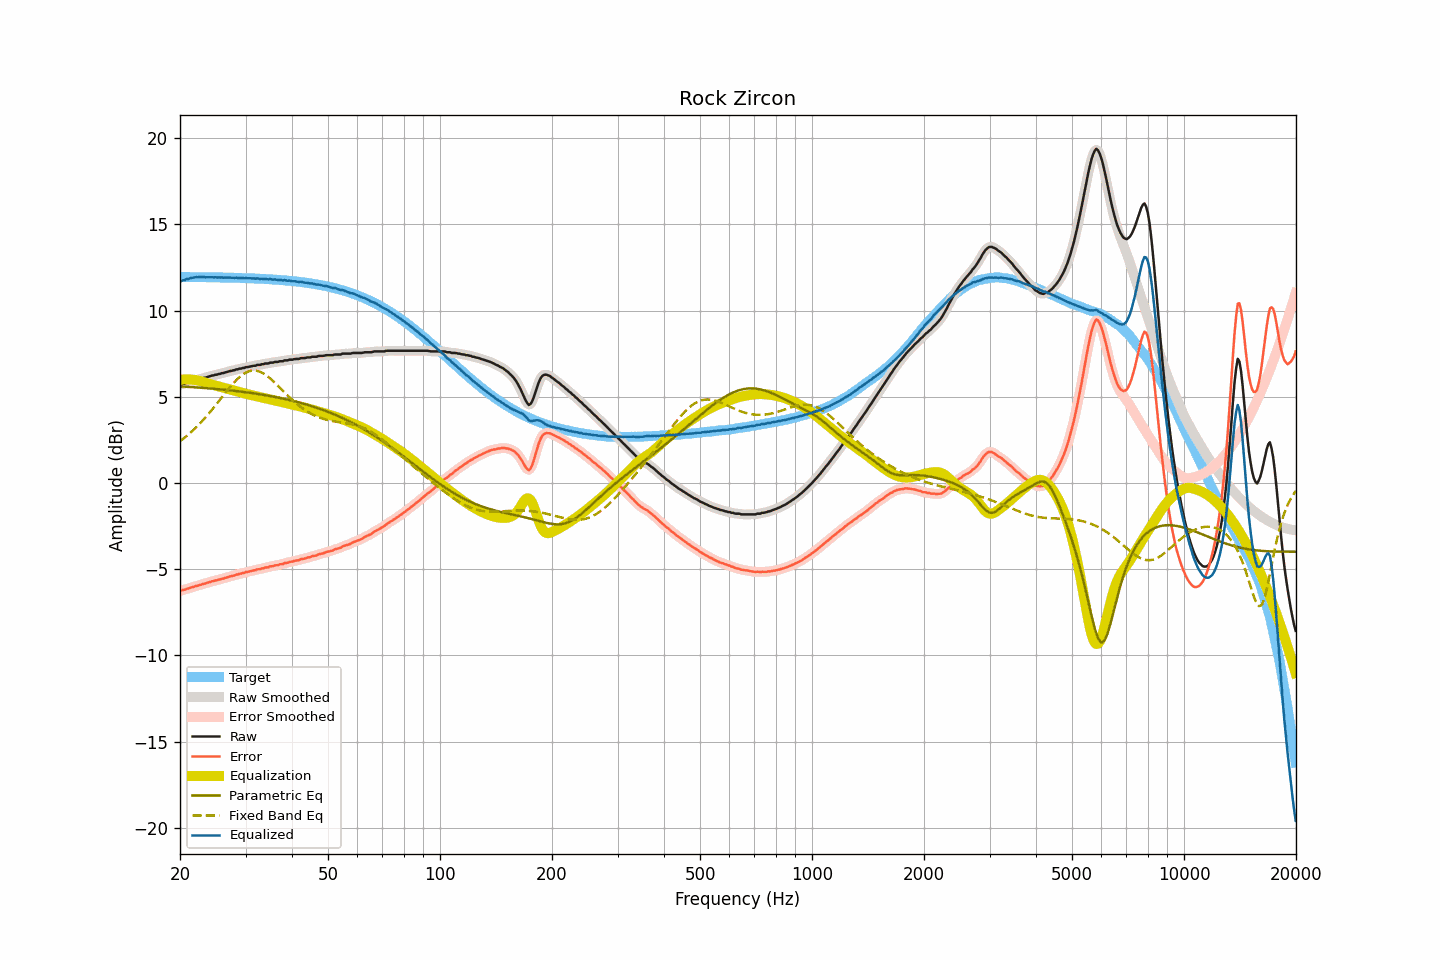

The data file committed next to this chart (first rows):
frequency, raw, smoothed, error, error_smoothed, equalization, parametric_eq, fixed_band_eq, equalized_raw, equalized_smoothed, target
20.00, 5.69, 5.69, -6.26, -6.26, 5.99, 5.60, 2.43, 11.68, 11.68, 11.95
20.20, 5.72, 5.72, -6.23, -6.23, 6.00, 5.60, 2.50, 11.72, 11.72, 11.95
20.40, 5.75, 5.75, -6.20, -6.20, 6.00, 5.59, 2.57, 11.76, 11.75, 11.95
20.61, 5.76, 5.78, -6.19, -6.17, 6.01, 5.59, 2.64, 11.77, 11.78, 11.95
20.81, 5.81, 5.80, -6.14, -6.15, 6.01, 5.58, 2.72, 11.82, 11.81, 11.95
21.02, 5.82, 5.83, -6.13, -6.12, 6.01, 5.58, 2.80, 11.83, 11.84, 11.95
21.23, 5.85, 5.86, -6.09, -6.09, 6.01, 5.57, 2.88, 11.86, 11.87, 11.95
21.44, 5.89, 5.88, -6.05, -6.06, 6.00, 5.57, 2.96, 11.89, 11.89, 11.95
21.66, 5.91, 5.92, -6.03, -6.03, 5.99, 5.56, 3.05, 11.91, 11.91, 11.95
21.87, 5.94, 5.94, -6.00, -6.00, 5.98, 5.55, 3.14, 11.93, 11.93, 11.94
22.09, 5.97, 5.97, -5.97, -5.98, 5.97, 5.55, 3.22, 11.94, 11.93, 11.94
22.31, 5.98, 5.99, -5.96, -5.95, 5.95, 5.54, 3.32, 11.93, 11.94, 11.94
22.54, 6.02, 6.02, -5.92, -5.92, 5.93, 5.53, 3.41, 11.95, 11.94, 11.94
22.76, 6.04, 6.05, -5.90, -5.89, 5.90, 5.53, 3.51, 11.94, 11.95, 11.94
22.99, 6.07, 6.07, -5.87, -5.87, 5.87, 5.52, 3.61, 11.94, 11.94, 11.94
23.22, 6.10, 6.10, -5.83, -5.84, 5.84, 5.51, 3.71, 11.95, 11.94, 11.94
23.45, 6.11, 6.12, -5.82, -5.81, 5.81, 5.51, 3.82, 11.93, 11.93, 11.94
23.69, 6.15, 6.15, -5.78, -5.79, 5.78, 5.50, 3.93, 11.94, 11.93, 11.93
23.92, 6.17, 6.18, -5.76, -5.76, 5.76, 5.49, 4.04, 11.93, 11.93, 11.93
24.16, 6.20, 6.20, -5.73, -5.73, 5.73, 5.48, 4.15, 11.93, 11.93, 11.93
24.40, 6.23, 6.23, -5.70, -5.70, 5.71, 5.47, 4.26, 11.94, 11.93, 11.93
24.65, 6.24, 6.25, -5.69, -5.68, 5.68, 5.47, 4.38, 11.92, 11.93, 11.93
24.89, 6.28, 6.27, -5.64, -5.65, 5.66, 5.46, 4.49, 11.94, 11.93, 11.93
25.14, 6.28, 6.29, -5.64, -5.63, 5.63, 5.45, 4.61, 11.91, 11.92, 11.93
25.39, 6.32, 6.32, -5.60, -5.61, 5.61, 5.44, 4.73, 11.93, 11.93, 11.92
25.65, 6.33, 6.34, -5.59, -5.58, 5.58, 5.43, 4.85, 11.92, 11.92, 11.92
25.91, 6.37, 6.36, -5.55, -5.56, 5.56, 5.42, 4.96, 11.93, 11.92, 11.92
26.16, 6.37, 6.38, -5.54, -5.54, 5.53, 5.41, 5.08, 11.91, 11.91, 11.92
26.43, 6.41, 6.41, -5.50, -5.51, 5.51, 5.41, 5.20, 11.92, 11.91, 11.92
26.69, 6.43, 6.43, -5.48, -5.48, 5.48, 5.40, 5.32, 11.91, 11.91, 11.91
26.96, 6.46, 6.46, -5.45, -5.45, 5.45, 5.39, 5.44, 11.92, 11.92, 11.91
27.23, 6.49, 6.49, -5.42, -5.42, 5.43, 5.38, 5.55, 11.92, 11.91, 11.91
27.50, 6.50, 6.51, -5.40, -5.40, 5.40, 5.37, 5.66, 11.90, 11.91, 11.91
27.77, 6.53, 6.53, -5.37, -5.37, 5.37, 5.36, 5.76, 11.91, 11.90, 11.90
28.05, 6.54, 6.55, -5.36, -5.35, 5.35, 5.34, 5.87, 11.89, 11.90, 11.90
28.33, 6.59, 6.58, -5.31, -5.32, 5.32, 5.33, 5.96, 11.91, 11.90, 11.90
28.62, 6.59, 6.60, -5.30, -5.30, 5.30, 5.32, 6.06, 11.89, 11.90, 11.90
28.90, 6.63, 6.63, -5.26, -5.27, 5.27, 5.31, 6.14, 11.90, 11.90, 11.89
29.19, 6.63, 6.64, -5.26, -5.25, 5.25, 5.30, 6.22, 11.88, 11.89, 11.89
29.48, 6.67, 6.67, -5.22, -5.22, 5.22, 5.29, 6.29, 11.90, 11.89, 11.89
29.78, 6.67, 6.69, -5.21, -5.20, 5.20, 5.28, 6.35, 11.87, 11.88, 11.89
30.08, 6.72, 6.71, -5.16, -5.17, 5.18, 5.26, 6.40, 11.90, 11.88, 11.88
30.38, 6.72, 6.73, -5.16, -5.15, 5.15, 5.25, 6.45, 11.88, 11.88, 11.88
30.68, 6.74, 6.75, -5.13, -5.13, 5.13, 5.24, 6.48, 11.87, 11.88, 11.88
30.99, 6.76, 6.76, -5.11, -5.11, 5.11, 5.23, 6.51, 11.87, 11.87, 11.87
31.30, 6.78, 6.78, -5.08, -5.09, 5.09, 5.21, 6.52, 11.87, 11.86, 11.87
31.61, 6.80, 6.80, -5.06, -5.06, 5.06, 5.20, 6.53, 11.87, 11.86, 11.86
31.93, 6.80, 6.82, -5.06, -5.04, 5.04, 5.18, 6.52, 11.85, 11.86, 11.86
32.24, 6.85, 6.83, -5.00, -5.02, 5.02, 5.17, 6.50, 11.87, 11.86, 11.86
32.57, 6.85, 6.85, -5.00, -5.00, 5.00, 5.16, 6.48, 11.85, 11.85, 11.85
32.89, 6.85, 6.87, -4.99, -4.98, 4.98, 5.14, 6.44, 11.83, 11.85, 11.85
33.22, 6.89, 6.88, -4.95, -4.96, 4.96, 5.13, 6.40, 11.85, 11.84, 11.84
33.55, 6.89, 6.90, -4.94, -4.93, 4.93, 5.11, 6.35, 11.83, 11.84, 11.84
33.89, 6.93, 6.92, -4.90, -4.91, 4.91, 5.09, 6.29, 11.85, 11.83, 11.83
34.23, 6.93, 6.93, -4.89, -4.89, 4.89, 5.08, 6.22, 11.83, 11.83, 11.83
34.57, 6.93, 6.95, -4.89, -4.87, 4.87, 5.06, 6.15, 11.80, 11.82, 11.82
34.92, 6.98, 6.96, -4.83, -4.85, 4.85, 5.05, 6.07, 11.83, 11.81, 11.82
35.27, 6.98, 6.98, -4.83, -4.83, 4.83, 5.03, 5.99, 11.81, 11.81, 11.81
35.62, 6.98, 7.00, -4.82, -4.80, 4.81, 5.01, 5.91, 11.79, 11.81, 11.80
35.97, 7.02, 7.01, -4.77, -4.79, 4.79, 4.99, 5.82, 11.81, 11.79, 11.80
... 635 more rows
